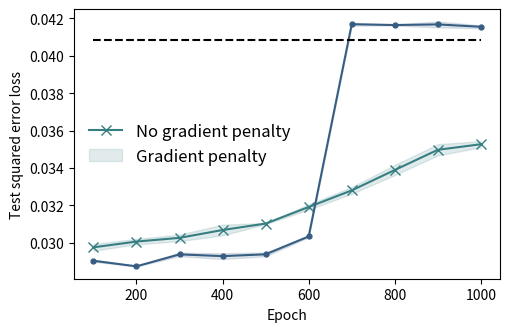

Python code for this plot:
import matplotlib.pyplot as plt
import numpy as np


def se(array, axis=0):
    return array.std(axis=axis) / np.sqrt(array.shape[axis])


if __name__ == '__main__':
    data = {
        'aam-baseline-1.pth': [0.029353315010666847, 0.030347226187586784, 0.029843715950846672, 0.030111605301499367,
                               0.031037887558341026, 0.03176790103316307, 0.032418858259916306, 0.03323134779930115,
                               0.03435888513922691, 0.034906335175037384],
        'aam-baseline-2.pth': [0.029789388179779053, 0.029735427349805832, 0.030534764751791954, 0.0313221700489521,
                               0.031091803684830666, 0.03171573951840401, 0.03318208456039429, 0.03418804332613945,
                               0.03562922403216362, 0.035608433187007904],
        'aam-baseline-3.pth': [0.03013007529079914, 0.030110040679574013, 0.030412763357162476, 0.030614838004112244,
                               0.03095303289592266, 0.03225488215684891, 0.03280729800462723, 0.03426627442240715,
                               0.034937694668769836, 0.03530283644795418],
        'invgpn-1e-1-1': [0.029118286445736885, 0.028729351237416267, 0.02924526296555996, 0.029064301401376724,
                          0.029236460104584694, 0.030397707596421242, 0.04180039092898369, 0.041689690202474594,
                          0.04145955666899681, 0.04144816845655441],
        'invgpn-1e-1-2': [0.02895859070122242, 0.028751229867339134, 0.02951500006020069, 0.02950734831392765,
                          0.029529279097914696, 0.030279986560344696, 0.04158830642700195, 0.04161111265420914,
                          0.04190617427229881, 0.041664112359285355]}
    baselines = ['aam-baseline-1.pth', 'aam-baseline-2.pth', 'aam-baseline-3.pth']
    baseline = np.stack([np.array(data[x]) for x in baselines])
    invs = ['invgpn-1e-1-1', 'invgpn-1e-1-2']
    inv = np.stack([np.array(data[x]) for x in invs])

    plt.figure(figsize=(5.5, 3.5))

    epochs = np.array(range(100, 1001, 100))
    base_mean, base_se = baseline.mean(0), se(baseline, 0)
    col = '#377e82'
    plt.plot(epochs, base_mean, color=col, marker='x', markersize=7)
    plt.fill_between(epochs, base_mean + base_se, base_mean - base_se, alpha=0.15, color=col)

    inv_mean, inv_se = inv.mean(0), se(inv, 0)
    col2 = '#375e82'
    plt.plot(epochs, inv_mean, color=col2, marker='.', markersize=7)
    plt.fill_between(epochs, inv_mean + inv_se, inv_mean - inv_se, alpha=0.15, color=col2)

    plt.hlines(y=0.04083, xmin=100, xmax=1000, color='k', linestyle='--')
    plt.xlabel('Epoch')
    plt.ylabel('Test squared error loss')
    plt.legend(['No gradient penalty', 'Gradient penalty'], loc='center left', fontsize=12, frameon=False)

    plt.show()